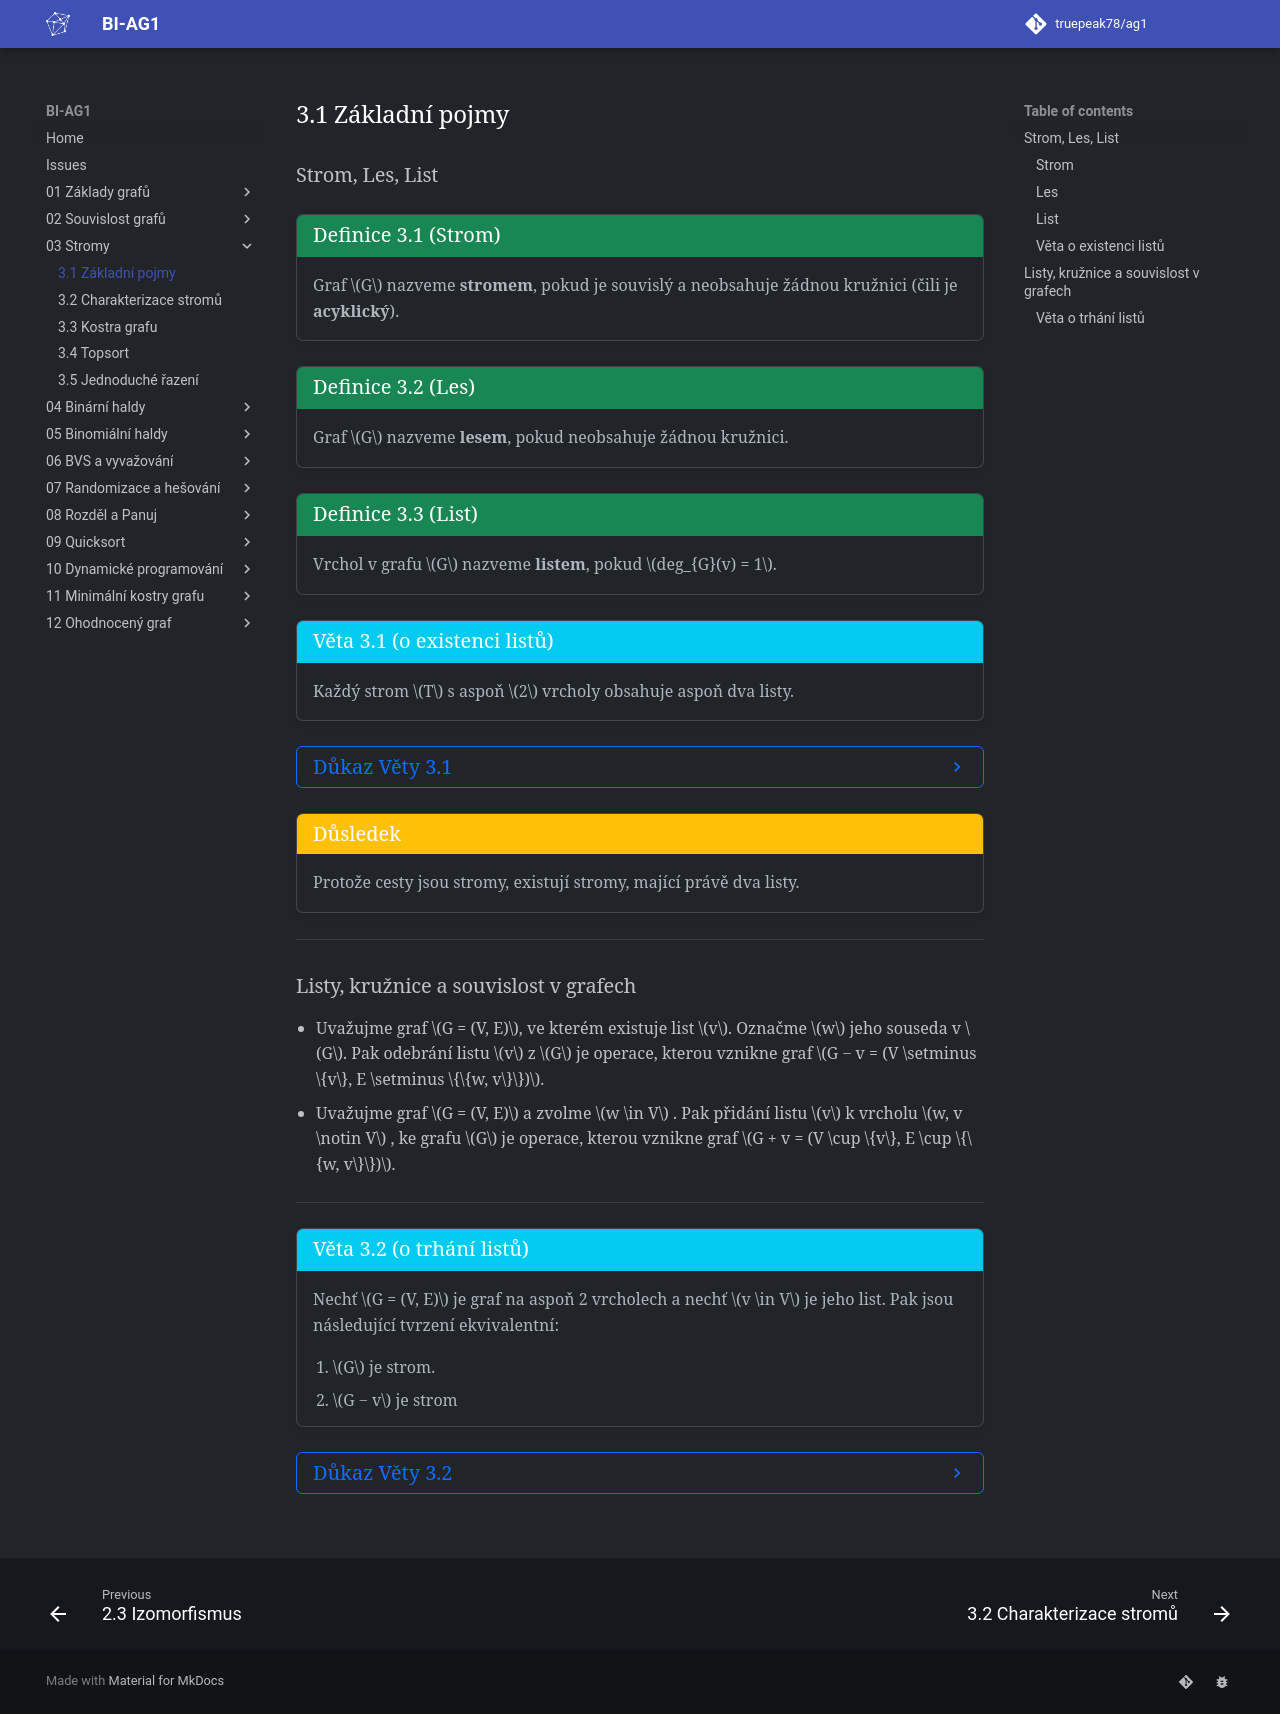

repository: truepeak78/ag1 · page: 03_Stromy/3.1_Základní_pojmy/index.html · generator: mkdocs

## Strom, Les, List

<a id="def-3.1"></a>
!!! Definition "[Definice 3.1 (Strom)](#def-3.1)"

    ### Strom {#def-3.1}
    
    Graf $G$ nazveme **stromem**, pokud je souvislý a neobsahuje žádnou kružnici (čili je **acyklický**).

<a id="def-3.2"></a>
!!! Definition "[Definice 3.2 (Les)](#def-3.2)"

    ### Les {#def-3.2}

    Graf $G$ nazveme **lesem**, pokud neobsahuje žádnou kružnici. 

<a id="def-3.3"></a>
!!! Definition "[Definice 3.3 (List)](#def-3.3)"

    ### List {#def-3.3}
    
    Vrchol v grafu $G$ nazveme **listem**, pokud $deg_{G}(v) = 1$.

<a id="theorem-3.1"></a>
!!! Theorem "[Věta 3.1 (o existenci listů)](#theorem-3.1)"

    ### Věta o existenci listů {#theorem-3.1}

    Každý strom $T$ s aspoň $2$ vrcholy obsahuje aspoň dva listy.

??? Proof "Důkaz Věty 3.1"

    1. Nechť $P$ je nejdelší cesta v $T$.
    2. Nechť $u$ a $v$ jsou její koncové vrcholy.
    3. Sporem ukážeme, že $u$ a $v$ jsou listy.
    4. Kdyby z $u$ vedly aspoň dvě hrany, jedna z nich bude patřit do $u$-$v$-cesty $P$ a zbývat bude ještě aspoň jedna hrana $e = \{u, w\}$.
    5. Kdyby $w \in V(P)$, byla by v $T$ kružnice.
    6. Kdyby $w \notin V(P)$, cesta $P$ by šla prodloužit a nebyla by tedy nejdelší.
    7. To samé platí pro koncový vrchol $v$ - **SPOR**.


!!! Implication "Důsledek"

    Protože cesty jsou stromy, existují stromy, mající právě dva listy.


---

## Listy, kružnice a souvislost v grafech

- Uvažujme graf $G = (V, E)$, ve kterém existuje list $v$. Označme  $w$ jeho souseda v $G$. Pak odebrání listu $v$ z $G$
  je operace, kterou vznikne graf $G − v = (V \setminus \{v\}, E \setminus \{\{w, v\}\})$.
- Uvažujme graf $G = (V, E)$ a zvolme $w \in V$ . Pak přidání listu $v$ k vrcholu $w, v \notin V$ , ke grafu $G$ je
  operace, kterou vznikne graf $G + v = (V \cup \{v\}, E \cup \{\{w, v\}\})$.

---

<a id="theorem-3.2"></a>
!!! Theorem "[Věta 3.2 (o trhání listů)](#theorem-3.2)"

    ### Věta o trhání listů {#theorem-3.2}

    Nechť $G = (V, E)$ je graf na aspoň 2 vrcholech a nechť $v \in V$ je jeho list. Pak jsou následující tvrzení ekvivalentní: <br>
    
    1. $G$ je strom.
    2. $G − v$ je strom

??? Proof "Důkaz Věty 3.2"

    (1) $G$ je strom $\implies$ (2) $G − v$ je strom:

    ---

    (1) $G − v$ je souvislý:
    
    - Zvolme libovolně dva vrcholy $x, y \in V \setminus \{v\}$ a cestu $P$ mezi nimi v $G$ (ta existuje, protože $G$ je souvislý).
    - $P$ nemůže obsahovat jiné vrcholy stupně 1 než $x$, $y$; tedy speciálně neobsahuje $v$
    - Dostáváme tedy $P \subseteq G − v$ a tedy $G − v$ je souvislý.
      

    (2) $G − v$ je bez kružnic:
    
    - $G − v$ je podgraf $G$ a tedy neobsahuje kružnici.
    
    Tedy $G − v$ je **strom**

    ---

    (2) $G - v$ je strom $\implies$ (1) $G$ je strom:

    ---

    (1) $G$ je bez kružnic:

    - Vrácením listu $v$ do grafu $G$ (přidáním listu ke stromu $G − v$) <br>
    zjevně nevytvoříme kružnici.
  
    (2) $G$ je souvislý:

    - Mezi každými dvěma $x, y \in V \setminus \{v\}$ vede cesta v $G − v$.
    - Cesta v $G$ z libovolného vrcholu $x$ do $v$ vznikne prodloužením cesty mezi $x$ a $w$ do vrcholu $v$, kde $w$ je (jediný) soused listu $v$.

    Tedy $G$ je **strom**
